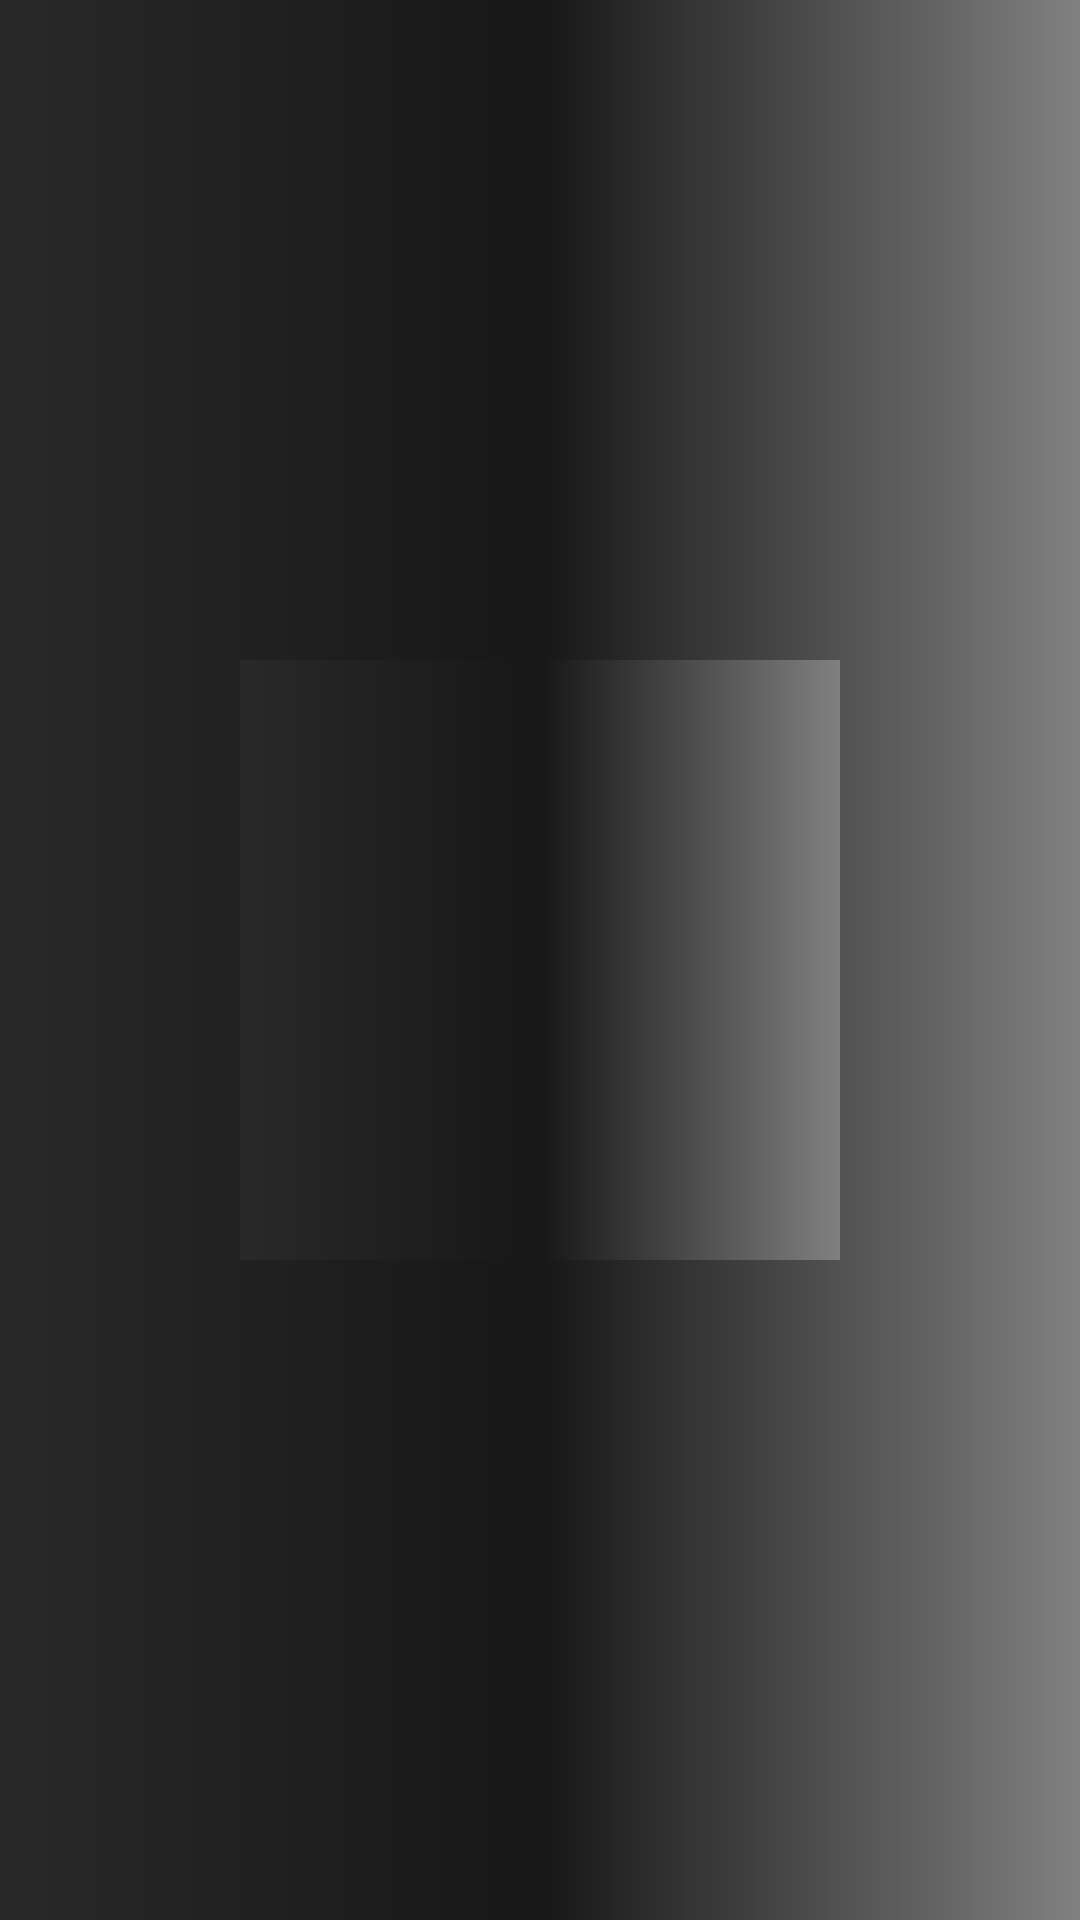

Layout XML and referenced resources for this Android screen:
<!-- AndroidManifest.xml: application theme Theme.Page1 -->
<!-- res/layout/activity_image_viewer.xml -->
<RelativeLayout xmlns:android="http://schemas.android.com/apk/res/android"
    android:layout_width="match_parent"
    android:layout_height="match_parent"
    android:background="@drawable/imageviewerbg">

    <ImageView
        android:id="@+id/imageViewFullScreen"
        android:layout_width="200dp"
        android:layout_height="200dp"
        android:layout_centerInParent="true"
        android:scaleType="fitCenter"
        android:background="@drawable/imageviewerbg" />
</RelativeLayout>
<!-- resources referenced by this layout -->
<resources>
  <!-- drawable imageviewerbg (drawable) -->
  <?xml version="1.0" encoding="utf-8"?>
  <selector xmlns:android="http://schemas.android.com/apk/res/android">
          <item>
              <shape>
                  <gradient android:startColor="#292929"
                      android:centerColor="#171717"
                      android:endColor="#808080"
                      android:type="linear"/>
              </shape>
          </item>
  </selector>
  <style name="Theme.Page1" parent="Base.Theme.Page1" />
  <style name="Base.Theme.Page1" parent="Theme.AppCompat.Light.NoActionBar">
          
          
      </style>
</resources>
